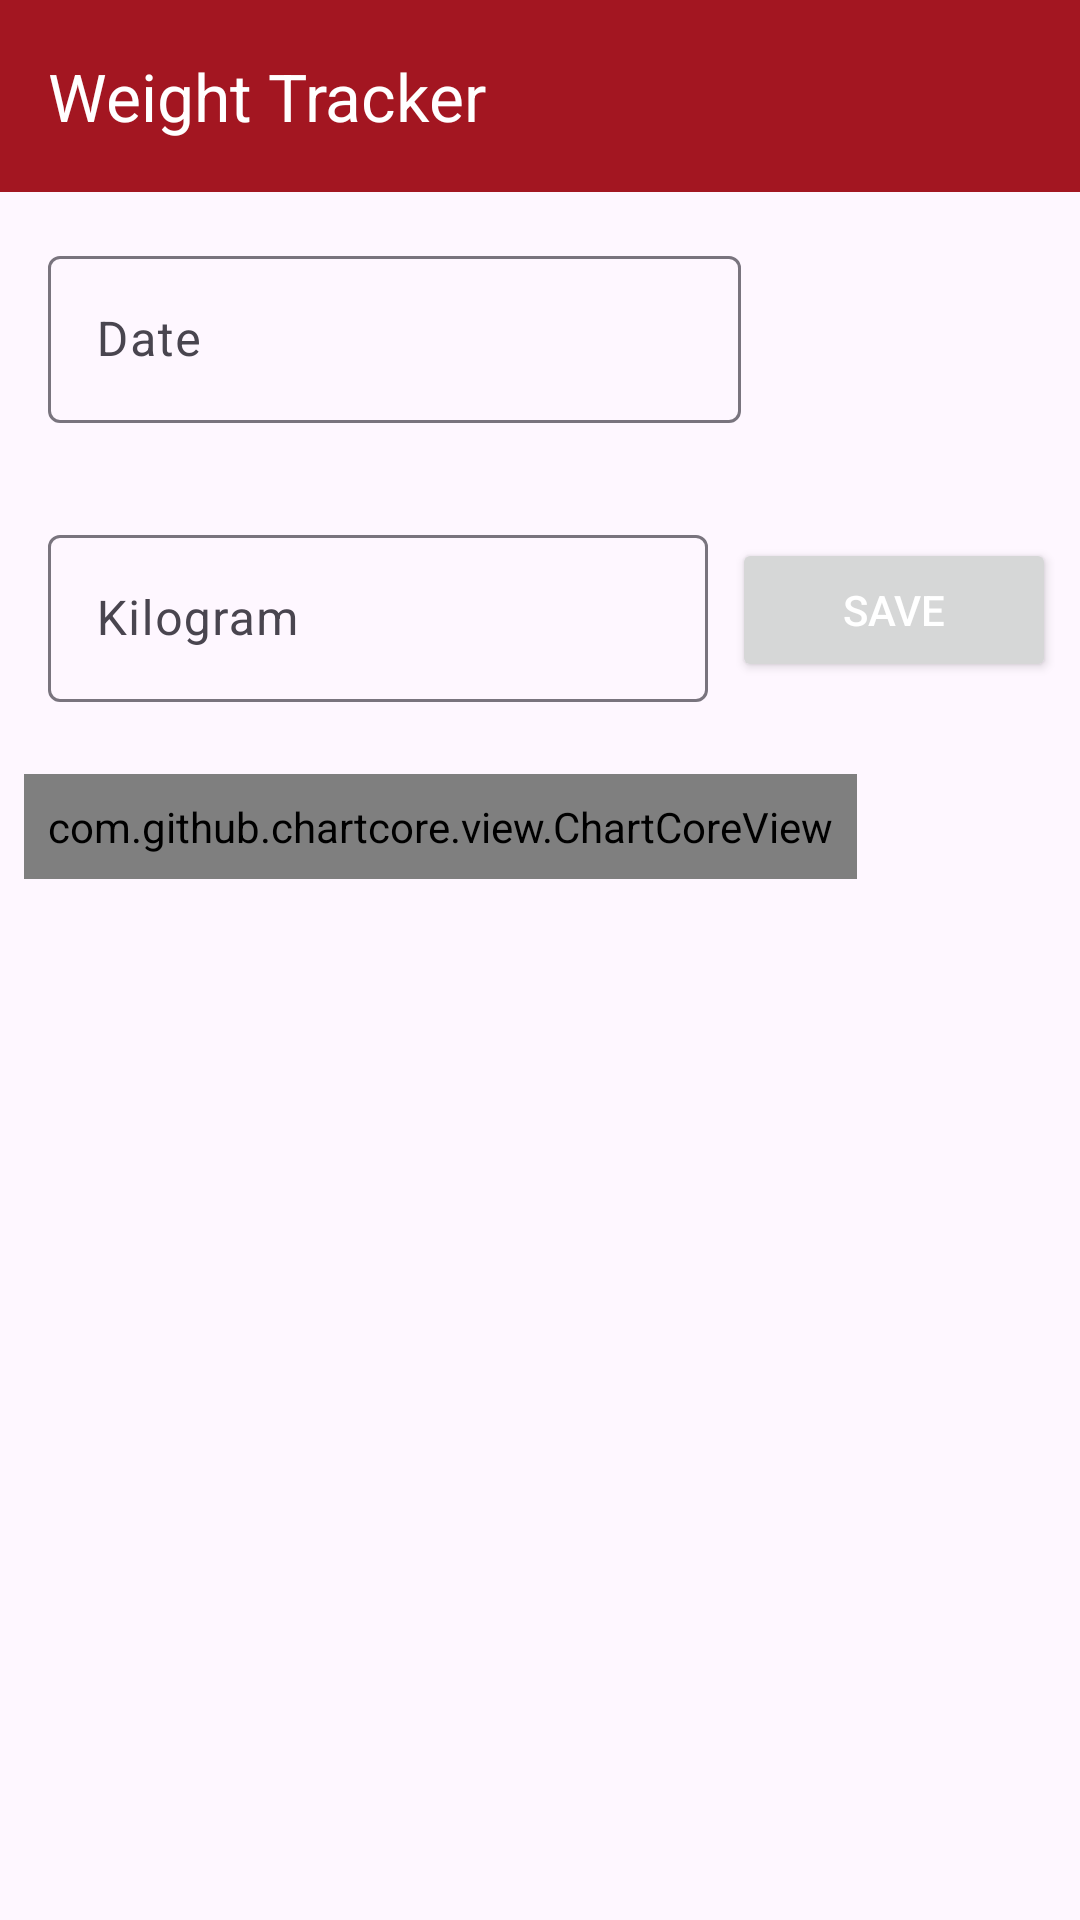

Here is an Android app screen rendered from its layout file. Give the layout XML and the strings, colors and styles it references.
<!-- AndroidManifest.xml: application theme Theme.Bodyworks -->
<!-- res/layout/activity_weight_tracker.xml -->
<?xml version="1.0" encoding="utf-8"?>
<LinearLayout xmlns:android="http://schemas.android.com/apk/res/android"
    xmlns:app="http://schemas.android.com/apk/res-auto"
    xmlns:tools="http://schemas.android.com/tools"
    android:layout_width="match_parent"
    android:layout_height="match_parent"
    android:orientation="vertical"
    tools:context=".views.weightTracker.WeightTracker">

    <com.google.android.material.appbar.MaterialToolbar
        android:id="@+id/materialToolbar2"
        android:layout_width="match_parent"
        android:layout_height="wrap_content"
        android:background="?attr/colorPrimary"
        android:minHeight="?attr/actionBarSize"
        android:theme="?attr/actionBarTheme"
        app:navigationIcon="@drawable/baseline_arrow_back_24"
        app:title="Weight Tracker"
        app:titleTextColor="@color/white" />

    <LinearLayout
        android:layout_width="match_parent"
        android:layout_height="match_parent"
        android:orientation="vertical">

        <LinearLayout
            android:layout_width="match_parent"
            android:layout_height="wrap_content"
            android:layout_margin="8dp"
            android:gravity="center"
            android:orientation="horizontal">

            <com.google.android.material.textfield.TextInputLayout
                android:id="@+id/textField1"
                android:layout_width="200dp"
                android:layout_height="wrap_content"
                android:layout_gravity="center"
                android:layout_margin="8dp"
                android:layout_weight="1"
                android:hint="@string/date_hint">

                <com.google.android.material.textfield.TextInputEditText
                    android:id="@+id/dateET"
                    android:layout_width="match_parent"
                    android:layout_height="wrap_content"
                    android:layout_gravity="center"
                    android:enabled="false"
                    android:inputType="none" />

            </com.google.android.material.textfield.TextInputLayout>

            <ImageView
                android:id="@+id/datePickerBtn"
                android:layout_width="50dp"
                android:layout_height="50dp"
                android:layout_margin="8dp"
                android:layout_weight="1"
                app:srcCompat="@drawable/baseline_calendar_month_24" />

        </LinearLayout>



        <LinearLayout
            android:layout_width="match_parent"
            android:layout_height="wrap_content"
            android:layout_margin="8dp"
            android:gravity="center"
            android:orientation="horizontal">

            <com.google.android.material.textfield.TextInputLayout
                android:id="@+id/textField2"
                android:layout_width="200dp"
                android:layout_height="wrap_content"
                android:layout_gravity="center"
                android:layout_margin="8dp"
                android:layout_weight="1"
                android:hint="@string/kilogram">

                <com.google.android.material.textfield.TextInputEditText
                    android:id="@+id/wtET"
                    android:layout_width="match_parent"
                    android:layout_height="wrap_content"
                    android:layout_gravity="center"
                    android:inputType="number|numberDecimal"
                    android:maxLength="4"
                    android:textColorHint="#546E7A" />

            </com.google.android.material.textfield.TextInputLayout>

            <Button
                android:id="@+id/saveBtn"
                style="@style/Widget.AppCompat.Button"
                android:layout_width="wrap_content"
                android:layout_height="wrap_content"
                android:layout_gravity="center"
                android:layout_weight="1"
                android:textColor="@color/white"
                android:text="@string/save" />

        </LinearLayout>

        <com.github.chartcore.view.ChartCoreView
            android:id="@+id/chartCore"
            android:layout_width="wrap_content"
            android:layout_height="wrap_content"
            android:layout_margin="8dp"
            android:padding="8dp" />

    </LinearLayout>
</LinearLayout>
<!-- resources referenced by this layout -->
<resources>
  <color name="white">#FFFFFFFF</color>
  <string name="date_hint">Date</string>
  <string name="kilogram">Kilogram</string>
  <string name="save">SAVE</string>
  <style name="Theme.Bodyworks" parent="Base.Theme.Bodyworks" />
  <style name="Base.Theme.Bodyworks" parent="Theme.Material3.DayNight.NoActionBar">
          
          <item name="colorPrimary">@color/primary</item>
          <item name="android:statusBarColor">@color/primary</item>
          <item name="colorPrimaryVariant">@color/primary</item>
          <item name="android:textColorPrimary">@color/black</item>
      </style>
  <color name="primary">#A31621</color>
  <color name="black">#FF000000</color>
</resources>
